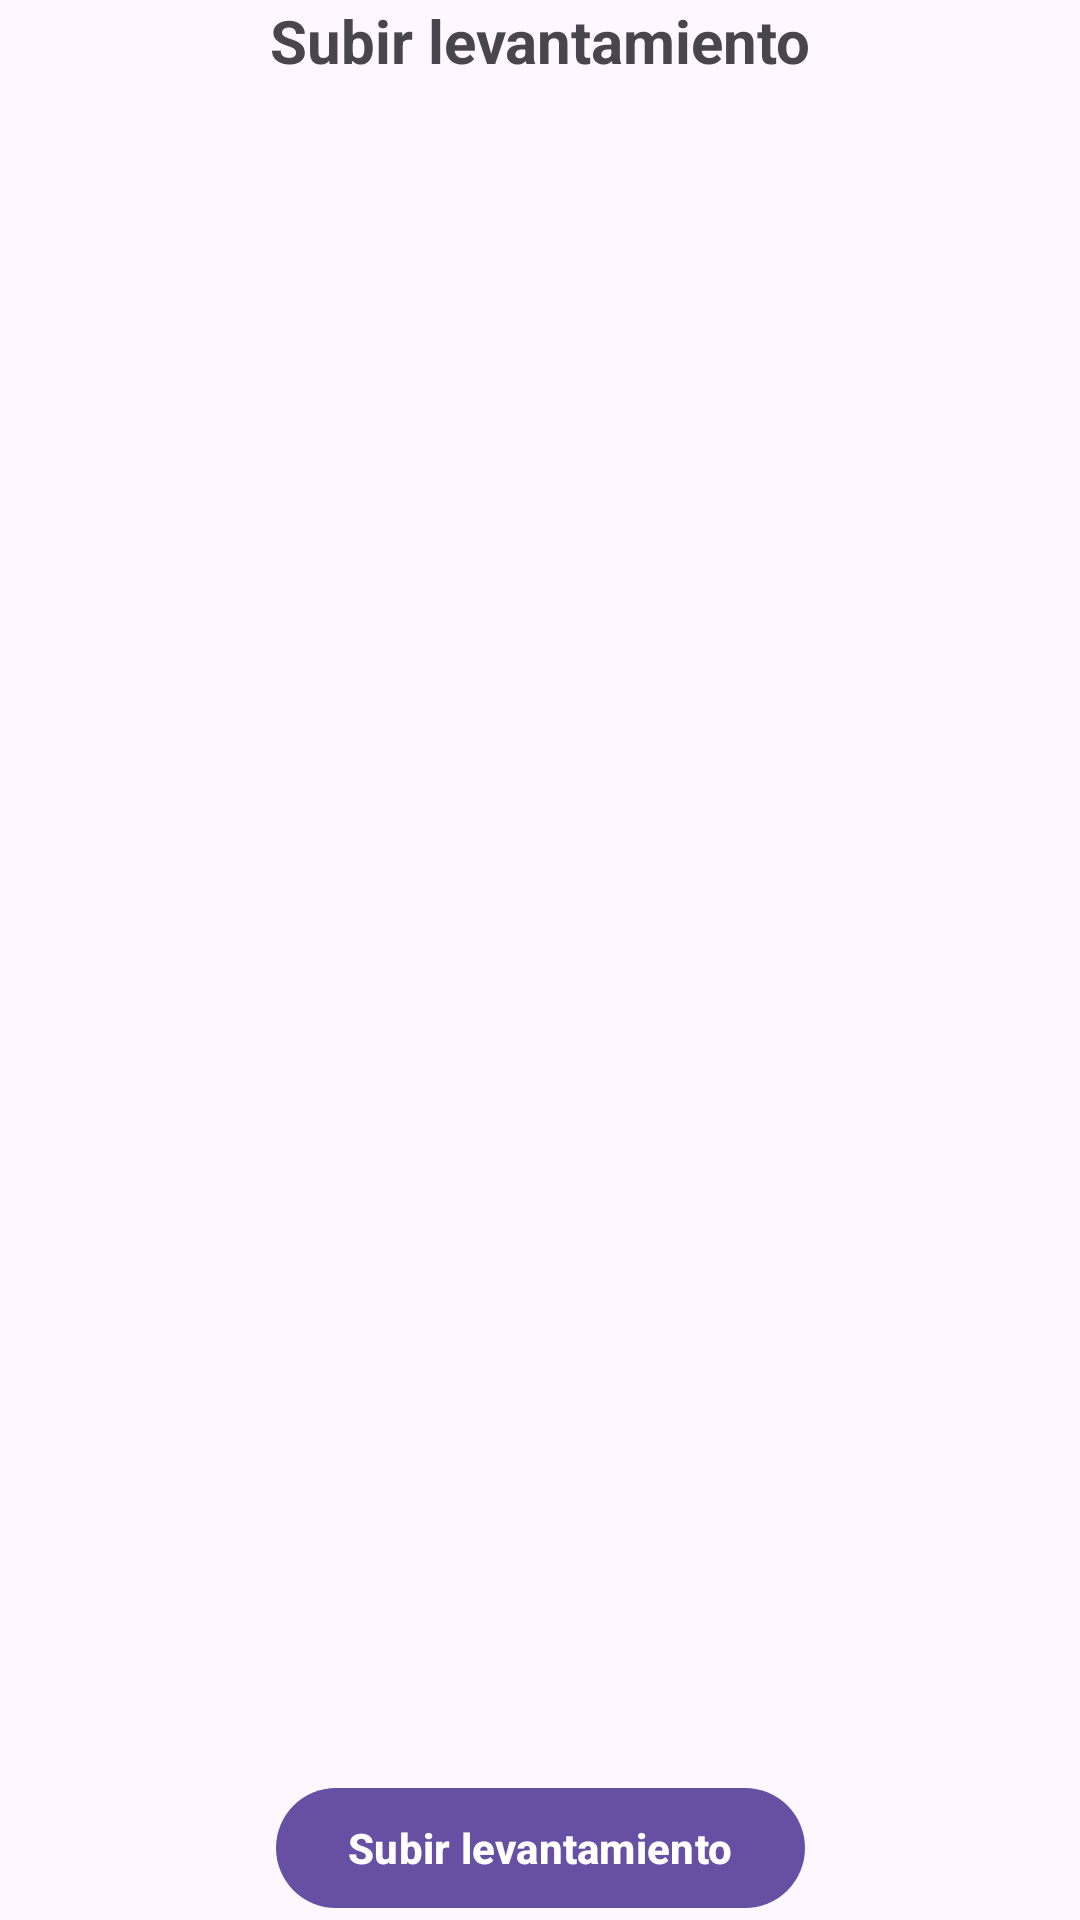

Android layout source for this screen:
<!-- AndroidManifest.xml: application theme Theme.Atractores -->
<!-- res/layout/activity_subir_levantamiento.xml -->
<?xml version="1.0" encoding="utf-8"?>
<androidx.constraintlayout.widget.ConstraintLayout xmlns:android="http://schemas.android.com/apk/res/android"
    xmlns:app="http://schemas.android.com/apk/res-auto"
    xmlns:tools="http://schemas.android.com/tools"
    android:id="@+id/main"
    android:layout_width="match_parent"
    android:layout_height="match_parent"
    tools:context=".Levantamiento.SubirLevantamientoActivity">

    <TextView
        android:id="@+id/lblSubirLevantamiento"
        android:layout_width="match_parent"
        android:layout_height="wrap_content"
        app:layout_constraintTop_toTopOf="parent"
        android:text="@string/subir_levantamiento"
        android:textSize="20sp"
        android:gravity="center"
        android:textStyle="bold"/>

    <androidx.recyclerview.widget.RecyclerView
        android:id="@+id/cvLevantamiento"
        android:layout_width="match_parent"
        android:layout_height="wrap_content"
        android:layout_margin="20dp"
        app:layout_constraintTop_toBottomOf="@id/lblSubirLevantamiento"/>

    <com.google.android.material.button.MaterialButton
        android:layout_width="wrap_content"
        android:layout_height="wrap_content"
        app:layout_constraintBottom_toBottomOf="parent"
        android:text="@string/subir_levantamiento"
        android:textStyle="bold"
        app:layout_constraintStart_toStartOf="parent"
        app:layout_constraintEnd_toEndOf="parent"/>

</androidx.constraintlayout.widget.ConstraintLayout>
<!-- resources referenced by this layout -->
<resources>
  <string name="subir_levantamiento">Subir levantamiento</string>
  <style name="Theme.Atractores" parent="Base.Theme.Atractores" />
  <style name="Base.Theme.Atractores" parent="Theme.Material3.DayNight.NoActionBar">
          
          
      </style>
</resources>
